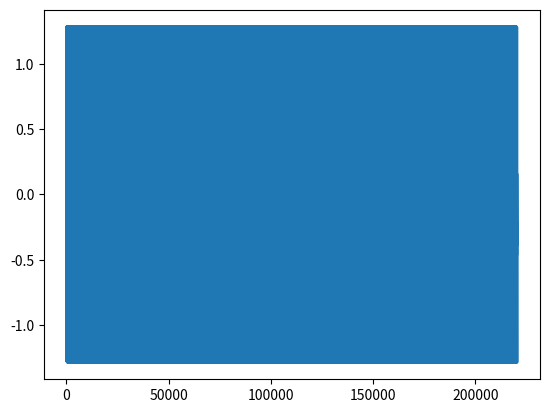

This chart was generated by the following Python code:
# https://realpython.com/python-scipy-fft/#the-discrete-cosine-and-sine-transforms
from scipy.fft import fft, fftfreq
import numpy as np
from matplotlib import pyplot as plt

SAMPLE_RATE = 44100  # Hertz
DURATION = 5  # Seconds

def generate_sine_wave(freq, sample_rate, duration):
    x = np.linspace(0, duration, sample_rate * duration, endpoint=False)
    frequencies = x * freq
    # 2pi because np.sin takes radians
    y = np.sin((2 * np.pi) * frequencies)
    return x, y

# Generate a 2 hertz sine wave that lasts for 5 seconds
x, y = generate_sine_wave(2, SAMPLE_RATE, DURATION)

_, nice_tone = generate_sine_wave(400, SAMPLE_RATE, DURATION)
_, noise_tone = generate_sine_wave(4000, SAMPLE_RATE, DURATION)
noise_tone = noise_tone * 0.3

mixed_tone = nice_tone + noise_tone

plt.plot(mixed_tone)
plt.savefig("mixed_tone.jpg")